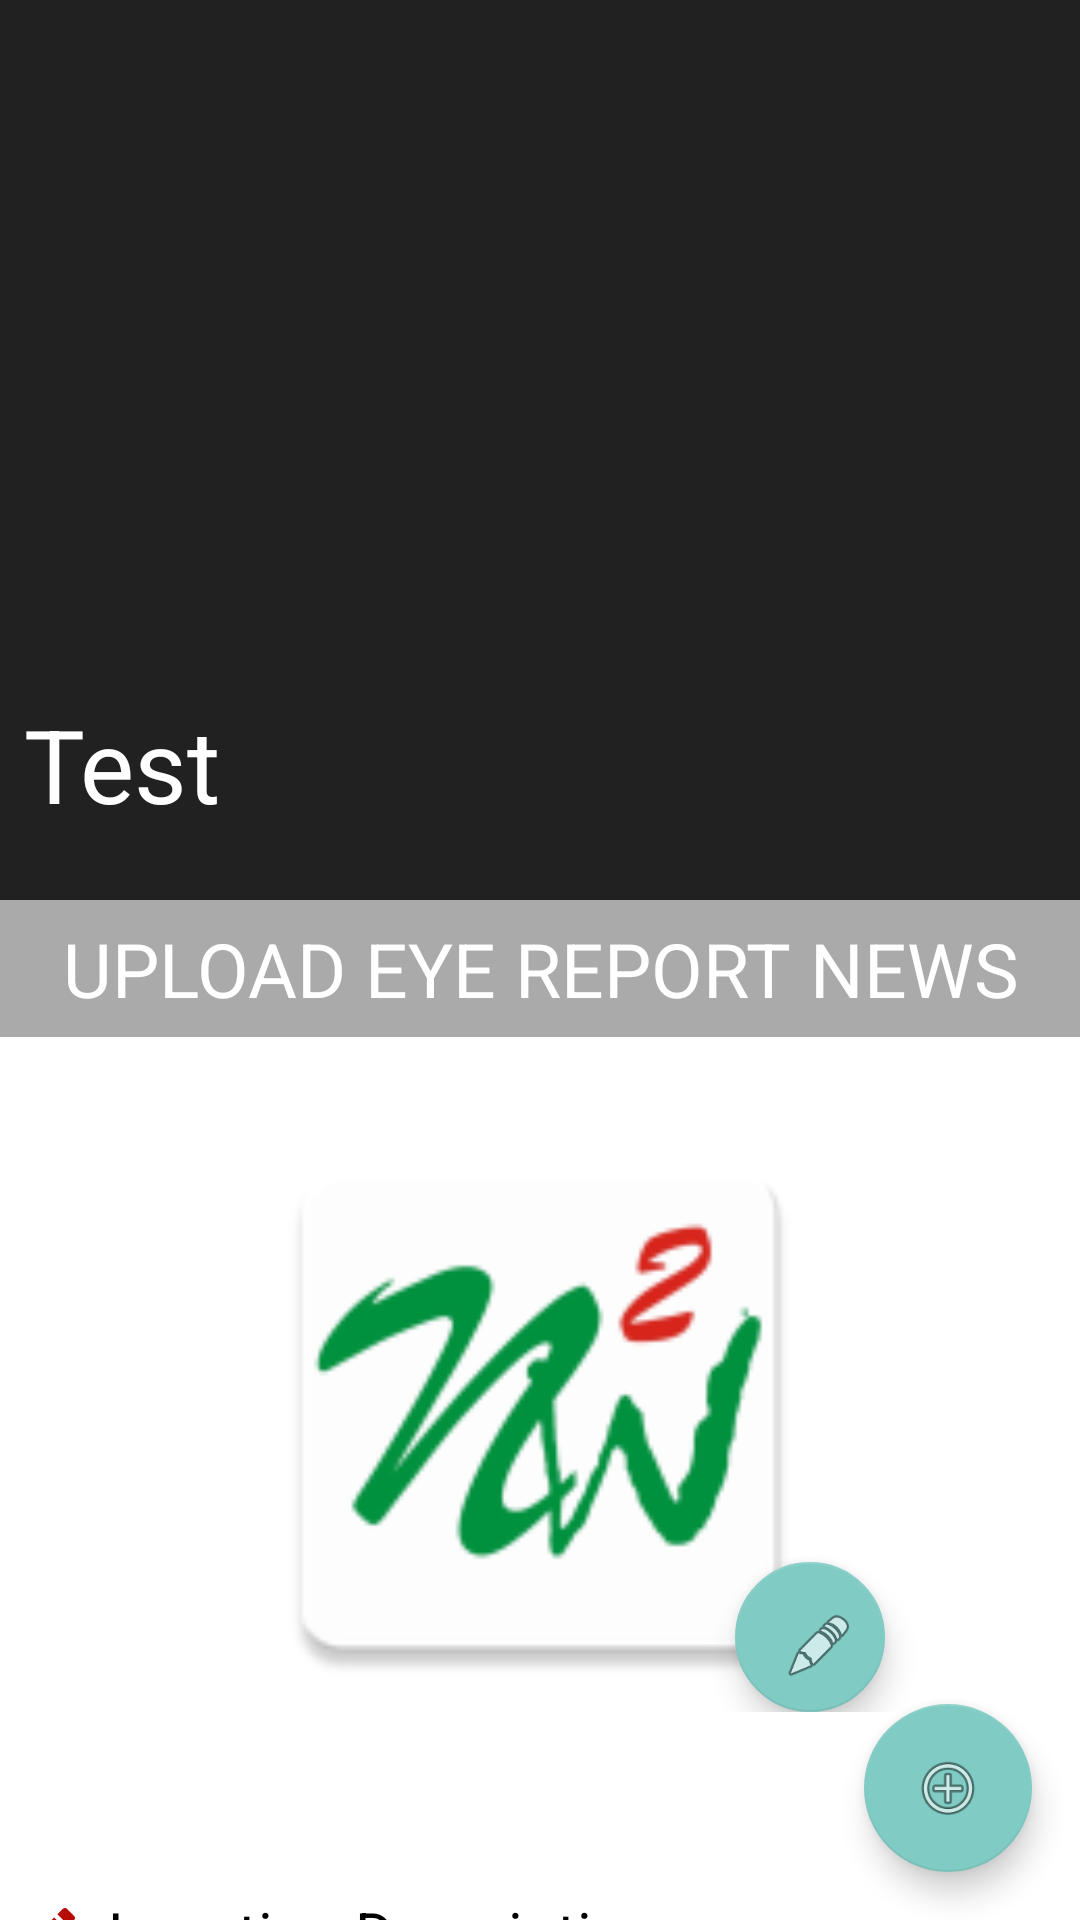

Here is an Android app screen rendered from its layout file. Give the layout XML and the strings, colors and styles it references.
<!-- AndroidManifest.xml: application theme AppTheme_two -->
<!-- res/layout/activity_upload_news.xml -->
<?xml version="1.0" encoding="utf-8"?>
<android.support.v4.widget.DrawerLayout
xmlns:android="http://schemas.android.com/apk/res/android"
xmlns:app="http://schemas.android.com/apk/res-auto"
xmlns:tools="http://schemas.android.com/tools"
android:id="@+id/drawer"
android:layout_width="match_parent"
android:layout_height="match_parent"
android:fitsSystemWindows="true"
tools:openDrawer="start">
<android.support.design.widget.CoordinatorLayout
    xmlns:android="http://schemas.android.com/apk/res/android"
    xmlns:app="http://schemas.android.com/apk/res-auto"
    xmlns:tools="http://schemas.android.com/tools"
    android:layout_width="match_parent"
    android:layout_height="match_parent"
    android:background="@android:color/background_light"
    android:fitsSystemWindows="true"
    >

    <android.support.design.widget.AppBarLayout
        android:id="@+id/main.appbar"
        android:layout_width="match_parent"
        android:layout_height="300dp"
        android:theme="@style/ThemeOverlay.AppCompat.Dark.ActionBar"
        android:fitsSystemWindows="true"
        >

        <android.support.design.widget.CollapsingToolbarLayout
            android:id="@+id/collapsing"
            android:layout_width="match_parent"
            android:layout_height="match_parent"
            android:fitsSystemWindows="true"
            app:layout_scrollFlags="scroll|exitUntilCollapsed"
            app:contentScrim="?attr/colorPrimary"
            app:expandedTitleMarginStart="8dp"
            app:expandedTitleMarginEnd="10dp"
            >

            <ImageView
                android:id="@+id/profile_pic"
                android:layout_width="match_parent"
                android:layout_height="match_parent"
                android:scaleType="fitXY"
                android:fitsSystemWindows="true"
                app:layout_collapseMode="parallax"
                tools:ignore="ContentDescription"
                />

            <android.support.v7.widget.Toolbar
                android:id="@+id/toolbar"
                android:layout_width="match_parent"
                android:layout_height="?attr/actionBarSize"
                app:layout_collapseMode="pin"
                app:title="Test"

                />
        </android.support.design.widget.CollapsingToolbarLayout>
    </android.support.design.widget.AppBarLayout>

    <android.support.v4.widget.NestedScrollView
        android:layout_width="match_parent"
        android:layout_height="match_parent"
        app:layout_behavior="@string/appbar_scrolling_view_behavior"
        android:background="@android:color/white"
        >

        <LinearLayout
            android:layout_width="match_parent"
            android:layout_height="wrap_content"
            android:orientation="vertical">

            <TextView
                android:id="@+id/textView3"
                android:layout_width="match_parent"
                android:layout_height="wrap_content"
                android:textAllCaps="true"
                android:textSize="25sp"
                android:padding="@dimen/activity_vertical_margin"
                android:gravity="center"
                android:textColor="@android:color/white"
                android:background="@android:color/darker_gray"
                android:text="UPLOAD EYE REPORT NEWS"
                tools:ignore="HardcodedText" />

            <RelativeLayout
                android:layout_width="match_parent"
                android:layout_height="wrap_content"
                android:layout_marginTop="10dp"
                android:padding="15dp"
                android:orientation="vertical">
                <ImageView
                    android:layout_width="match_parent"
                    android:layout_height="200dp"
                    android:id="@+id/my_pics"
                    android:src="@mipmap/ic_launcher"
                    android:contentDescription="ProfilePics"
                   />
                <android.support.design.widget.FloatingActionButton
                    android:id="@+id/browse"
                    android:layout_width="50dp"
                    android:layout_height="50dp"
                    android:layout_gravity="bottom|end"
                    android:src="@android:drawable/ic_menu_edit"
                    android:layout_marginRight="50dp"
                    android:layout_marginEnd="50dp"
                    android:textColor="@android:color/black"
                    android:layout_alignParentBottom="true"
                    android:layout_alignParentRight="true"
                    android:layout_alignParentEnd="true" />
            </RelativeLayout>

            <android.support.design.widget.TextInputLayout
                android:id="@+id/simplePrev"
                android:layout_width="match_parent"
                android:layout_height="wrap_content"
                android:textAppearance="?android:attr/textAppearanceMedium"
                android:paddingTop="15dp"
                android:paddingBottom="10dp"
                android:layout_marginTop="10dp"
                android:textColorHint="@android:color/black"
                android:hint="Location Description">

                <EditText
                    android:id="@+id/desc"
                    android:layout_width="match_parent"
                    android:layout_height="wrap_content"
                    android:drawableLeft="@drawable/ic_edit"
                    android:drawablePadding="8dp"
                    android:textColor="@android:color/black"
                    android:textSize="20dp"
                    android:inputType="textMultiLine"
                    android:scrollbars="vertical"
                    />
            </android.support.design.widget.TextInputLayout>

            <android.support.design.widget.TextInputLayout
                android:id="@+id/simplePassword"
                android:layout_width="match_parent"
                android:layout_height="wrap_content"
                android:textAppearance="?android:attr/textAppearanceMedium"
                android:paddingTop="15dp"
                android:paddingBottom="10dp"
                android:layout_marginTop="10dp"
                android:scrollbars="vertical"
                android:textColorHint="@android:color/black"
                android:hint="News Details">

                <EditText
                    android:id="@+id/news"
                    android:layout_width="match_parent"
                    android:layout_height="wrap_content"
                    android:drawableLeft="@drawable/ic_edit"
                    android:drawablePadding="8dp"
                    android:textSize="20dp"
                    android:textColor="@android:color/black"
                    android:inputType="textMultiLine"
                    android:lineSpacingExtra="5dp"
                    />
            </android.support.design.widget.TextInputLayout>
            <TextView
                android:layout_width="match_parent"
                android:layout_height="wrap_content"
                android:paddingTop="@dimen/activity_vertical_margin"
                android:paddingBottom="@dimen/activity_vertical_margin"
                android:text="New Text"
                android:id="@+id/status"
                android:layout_gravity="center_horizontal"
                android:textColor="@android:color/holo_red_dark"
                android:textSize="16sp"
                android:textStyle="bold|italic"
                android:scrollbars="vertical"
                android:gravity="center"
                android:layout_weight="0.05"
                android:visibility="gone"
                android:textAppearance="?android:attr/textAppearanceMedium"/>
            <Button
                android:layout_width="match_parent"
                android:layout_height="wrap_content"
                android:text="@string/click_to_login"
                android:id="@+id/btnSave"
                android:padding="10dp"
                android:textStyle="bold"
                android:textSize="20sp"
                android:layout_gravity="start"
                android:layout_marginTop="10dp"
                android:drawableRight="@android:drawable/ic_menu_more"
                android:drawableLeft="@android:drawable/ic_menu_more"
                android:background="@color/colorPrimaryDark"
                android:textColor="@color/coloryellow" />
        </LinearLayout>
    </android.support.v4.widget.NestedScrollView>
    <android.support.design.widget.FloatingActionButton
        android:id="@+id/fab"
        android:layout_width="wrap_content"
        android:layout_height="wrap_content"
        android:layout_gravity="end|bottom"
        android:layout_margin="@dimen/fab_margin"
        android:src="@android:drawable/ic_menu_add" />
</android.support.design.widget.CoordinatorLayout>

<android.support.design.widget.NavigationView
    android:id="@+id/navigation_view"
    android:layout_height="match_parent"
    android:layout_width="wrap_content"
    android:layout_gravity="start"
    android:fitsSystemWindows="true"
    app:headerLayout="@layout/nav_header"
    app:menu="@menu/menu_navigation"/>
</android.support.v4.widget.DrawerLayout>
<!-- res/layout/nav_header.xml (included above) -->
<?xml version="1.0" encoding="utf-8"?>
<LinearLayout
    xmlns:android="http://schemas.android.com/apk/res/android"
    android:orientation="vertical"
    android:paddingTop="20dp"
    android:paddingBottom="20dp"
    android:layout_width="match_parent"
    android:layout_height="wrap_content"
    android:background="@drawable/img_02">

    <de.hdodenhof.circleimageview.CircleImageView
        xmlns:app="http://schemas.android.com/apk/res-auto"
        android:id="@+id/profile_image"
        android:layout_width="130dp"
        android:layout_height="120dp"
        android:layout_marginTop="5dp"
        android:layout_marginBottom="5dp"
        android:layout_marginLeft="5dp"
        android:layout_marginRight="5dp"
        android:src="@mipmap/ic_passport"
        android:layout_centerInParent="true"
        android:layout_gravity="center"
        app:civ_border_width="2dp"
        app:civ_border_color="@color/colorwhite"/>
    <TextView
        android:id="@+id/tv_name"
        android:textColor="@color/coloryellow"
        android:textSize="16sp"
        android:textStyle="bold"
        android:text="Abdulraheem sherif Adavuruku"
        android:layout_gravity="center"
        android:layout_width="wrap_content"
        android:layout_height="wrap_content" />
    <TextView
        android:id="@+id/tv_email"
        android:textColor="@color/colorwhite"
        android:textSize="14sp"
        android:text="aabdulraheemsherif@gmail.com"
        android:layout_gravity="center"
        android:textStyle="italic"
        android:layout_width="wrap_content"
        android:layout_height="wrap_content" />

</LinearLayout>
<!-- resources referenced by this layout -->
<resources>
  <color name="colorPrimaryDark">#303F9F</color>
  <color name="colorwhite">#ffffff</color>
  <color name="coloryellow">#f7e303</color>
  <dimen name="activity_vertical_margin">6dp</dimen>
  <dimen name="fab_margin">16dp</dimen>
  <!-- drawable ic_edit (drawable) -->
  <vector xmlns:android="http://schemas.android.com/apk/res/android"
          android:width="24dp"
          android:height="24dp"
          android:viewportWidth="24.0"
          android:viewportHeight="24.0">
      <path
          android:fillColor="#b70b08"
          android:pathData="M3,17.25V21h3.75L17.81,9.94l-3.75,-3.75L3,17.25zM20.71,7.04c0.39,-0.39 0.39,-1.02 0,-1.41l-2.34,-2.34c-0.39,-0.39 -1.02,-0.39 -1.41,0l-1.83,1.83 3.75,3.75 1.83,-1.83z"/>
  </vector>
  <!-- drawable img_02: jpg bitmap (drawable, 21135 bytes) -->
  <!-- mipmap ic_launcher: png bitmap (mipmap-hdpi, 3119 bytes) -->
  <!-- mipmap ic_passport: png bitmap (mipmap-hdpi, 3191 bytes) -->
  <string name="click_to_login">CLICK TO LOGIN</string>
  <style name="AppTheme_two" parent="Theme.AppCompat.NoActionBar" />
</resources>
